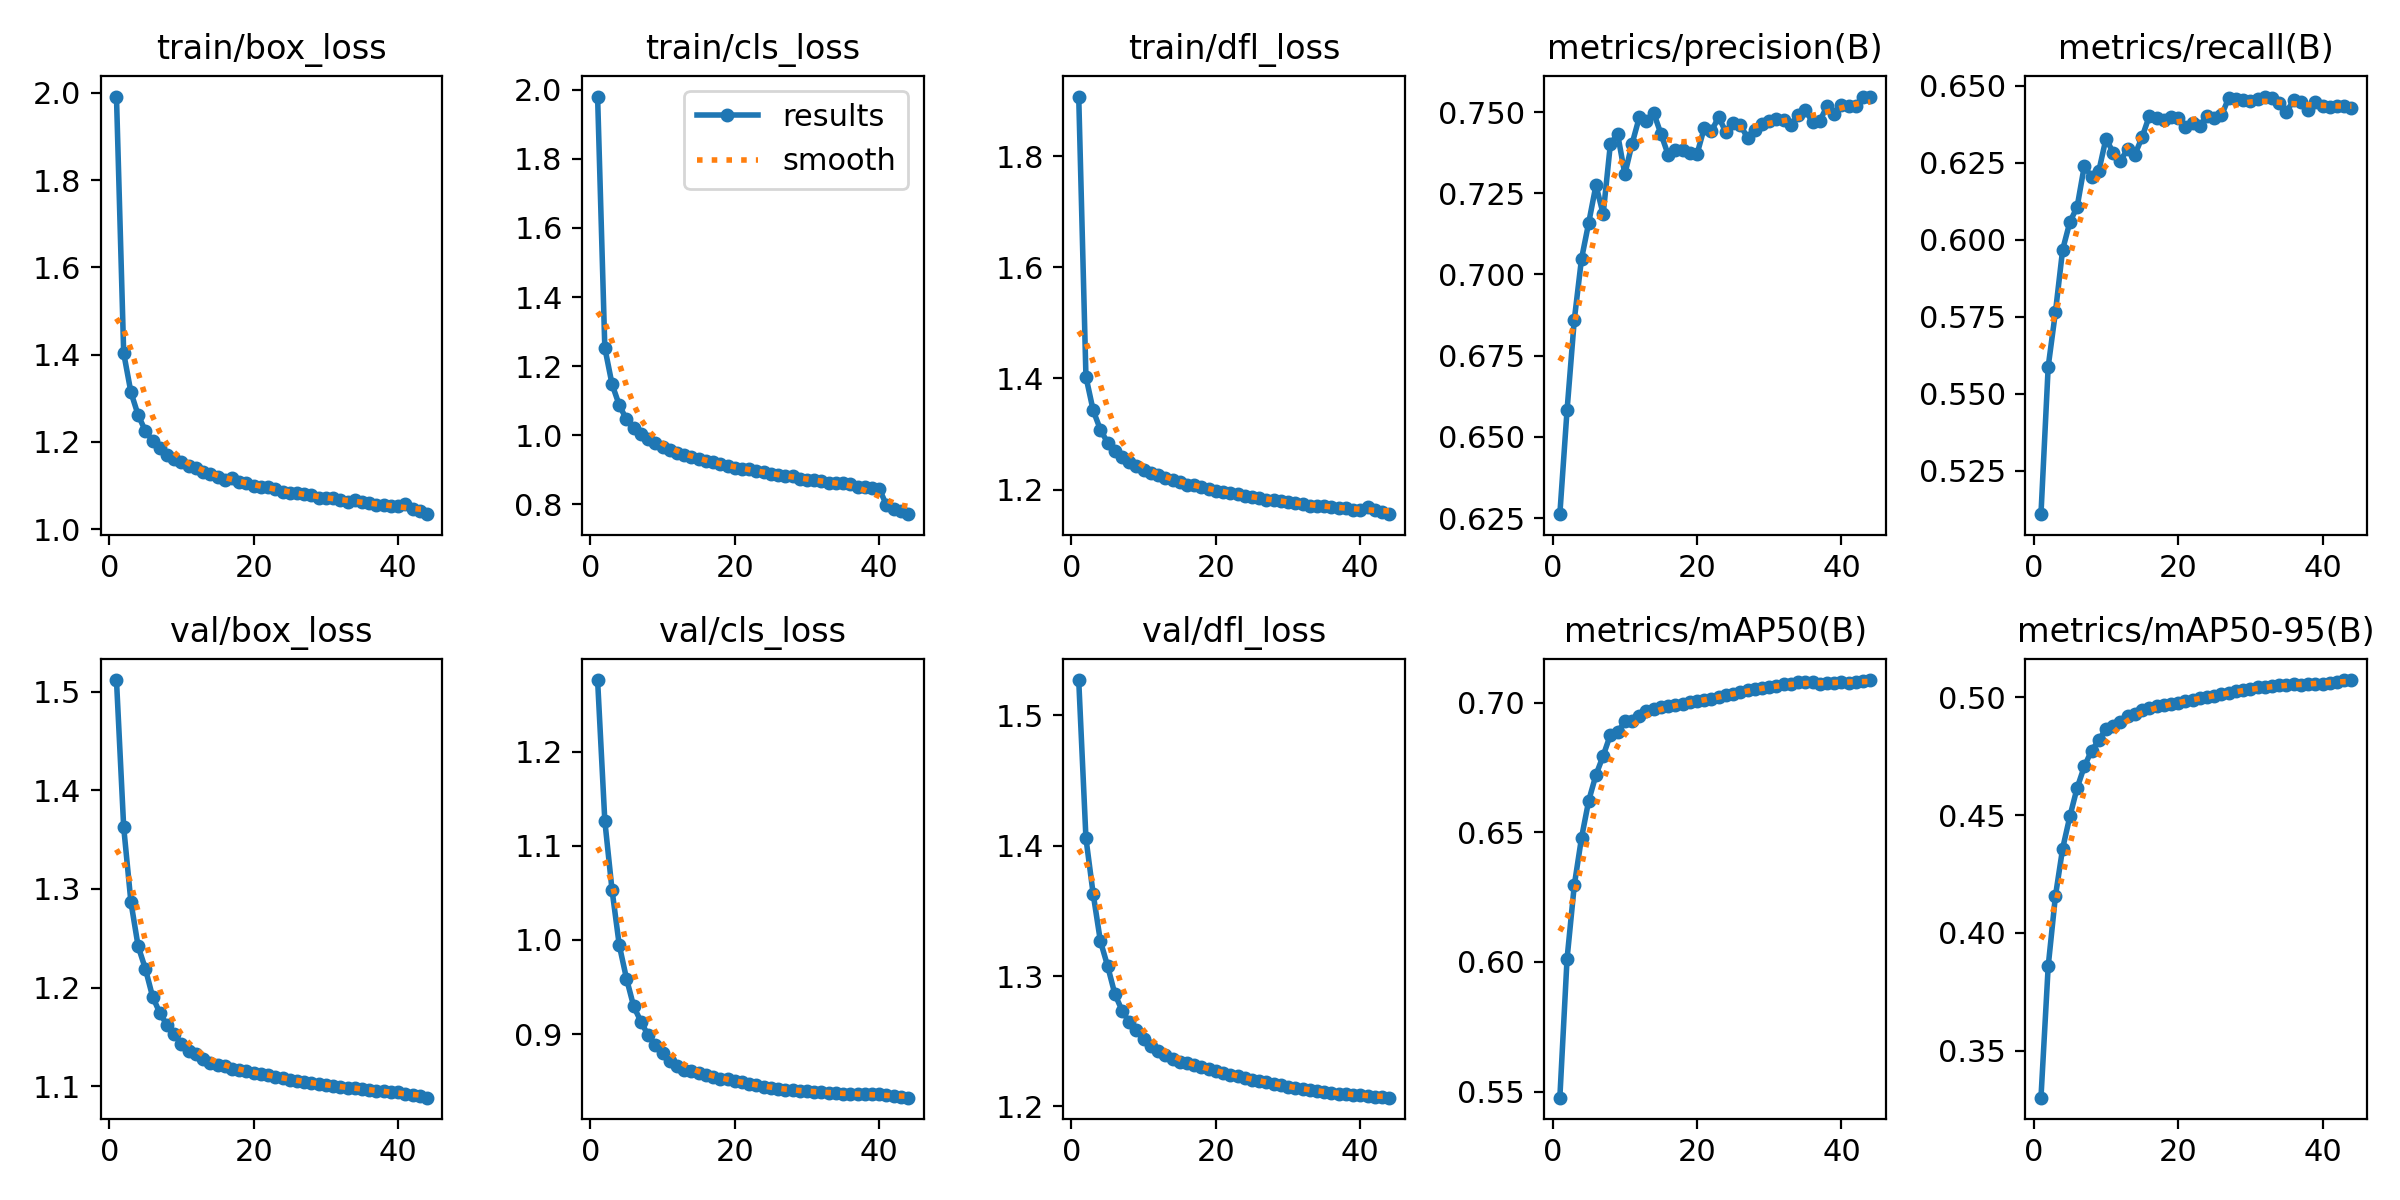

Values plotted in this chart, from the file beside it:
epoch, time, train/box_loss, train/cls_loss, train/dfl_loss, metrics/precision(B), metrics/recall(B), metrics/mAP50(B), metrics/mAP50-95(B), val/box_loss, val/cls_loss, val/dfl_loss, lr/pg0, lr/pg1, lr/pg2
1, 1414, 1.992, 1.98, 1.907, 0.6262, 0.511, 0.5476, 0.33, 1.512, 1.276, 1.527, 0.06703, 0.0003331, 0.0003331
2, 2840, 1.403, 1.253, 1.403, 0.6582, 0.5588, 0.6013, 0.3858, 1.363, 1.127, 1.406, 0.03401, 0.0006532, 0.0006532
3, 4264, 1.314, 1.148, 1.343, 0.686, 0.5765, 0.6296, 0.4156, 1.287, 1.053, 1.363, 0.0009872, 0.0009601, 0.0009601
4, 5686, 1.261, 1.087, 1.308, 0.7048, 0.5968, 0.6479, 0.4359, 1.242, 0.9946, 1.327, 0.0009406, 0.0009406, 0.0009406
5, 7107, 1.225, 1.046, 1.284, 0.7159, 0.6058, 0.6623, 0.4495, 1.219, 0.9591, 1.308, 0.0009208, 0.0009208, 0.0009208
6, 8525, 1.202, 1.02, 1.27, 0.7275, 0.6107, 0.6722, 0.4615, 1.191, 0.9294, 1.286, 0.000901, 0.000901, 0.000901
7, 9941, 1.185, 1.003, 1.259, 0.7186, 0.624, 0.6796, 0.4707, 1.174, 0.9135, 1.274, 0.0008812, 0.0008812, 0.0008812
8, 11356, 1.171, 0.988, 1.25, 0.7402, 0.6205, 0.6877, 0.4774, 1.162, 0.8987, 1.265, 0.0008614, 0.0008614, 0.0008614
9, 12768, 1.161, 0.9772, 1.242, 0.7432, 0.6222, 0.6886, 0.4818, 1.153, 0.8885, 1.259, 0.0008416, 0.0008416, 0.0008416
10, 14179, 1.153, 0.966, 1.236, 0.7309, 0.6329, 0.6929, 0.4867, 1.143, 0.8804, 1.252, 0.0008218, 0.0008218, 0.0008218
11, 15585, 1.145, 0.9586, 1.23, 0.7402, 0.6283, 0.6929, 0.4878, 1.136, 0.8716, 1.246, 0.000802, 0.000802, 0.000802
12, 16988, 1.139, 0.9498, 1.226, 0.7484, 0.6257, 0.695, 0.4898, 1.132, 0.8666, 1.243, 0.0007822, 0.0007822, 0.0007822
13, 18390, 1.131, 0.9427, 1.221, 0.7473, 0.6295, 0.6967, 0.492, 1.128, 0.8623, 1.239, 0.0007624, 0.0007624, 0.0007624
14, 19795, 1.126, 0.9365, 1.217, 0.7497, 0.6277, 0.6976, 0.4932, 1.124, 0.8608, 1.236, 0.0007426, 0.0007426, 0.0007426
15, 21205, 1.119, 0.9325, 1.213, 0.7433, 0.6333, 0.6985, 0.4947, 1.121, 0.8585, 1.234, 0.0007228, 0.0007228, 0.0007228
16, 22618, 1.113, 0.9248, 1.209, 0.7369, 0.6402, 0.6988, 0.4955, 1.12, 0.8567, 1.233, 0.000703, 0.000703, 0.000703
17, 24035, 1.117, 0.9233, 1.209, 0.7383, 0.6396, 0.6993, 0.4962, 1.118, 0.8542, 1.231, 0.0006832, 0.0006832, 0.0006832
18, 25424, 1.107, 0.9158, 1.204, 0.7384, 0.6388, 0.6996, 0.4969, 1.117, 0.8528, 1.23, 0.0006634, 0.0006634, 0.0006634
19, 26795, 1.106, 0.9118, 1.2, 0.7374, 0.64, 0.7002, 0.4973, 1.115, 0.8519, 1.229, 0.0006436, 0.0006436, 0.0006436
20, 28169, 1.1, 0.906, 1.198, 0.7371, 0.6395, 0.7006, 0.4975, 1.114, 0.8505, 1.227, 0.0006238, 0.0006238, 0.0006238
21, 29542, 1.097, 0.9026, 1.195, 0.7451, 0.6368, 0.701, 0.4984, 1.113, 0.8494, 1.226, 0.000604, 0.000604, 0.000604
22, 30914, 1.097, 0.9024, 1.195, 0.7442, 0.638, 0.7013, 0.499, 1.111, 0.8477, 1.224, 0.0005842, 0.0005842, 0.0005842
23, 32287, 1.091, 0.8961, 1.192, 0.7485, 0.6369, 0.7022, 0.4999, 1.11, 0.8456, 1.223, 0.0005644, 0.0005644, 0.0005644
24, 33657, 1.085, 0.8926, 1.188, 0.7437, 0.6403, 0.7032, 0.5003, 1.108, 0.8442, 1.222, 0.0005446, 0.0005446, 0.0005446
25, 35029, 1.083, 0.8879, 1.186, 0.7465, 0.6396, 0.7033, 0.5006, 1.107, 0.843, 1.22, 0.0005248, 0.0005248, 0.0005248
26, 36401, 1.083, 0.8854, 1.185, 0.746, 0.6404, 0.7042, 0.5013, 1.106, 0.8417, 1.219, 0.000505, 0.000505, 0.000505
27, 37773, 1.08, 0.8818, 1.182, 0.742, 0.6461, 0.7048, 0.5018, 1.104, 0.8407, 1.218, 0.0004852, 0.0004852, 0.0004852
28, 39144, 1.079, 0.8809, 1.181, 0.7445, 0.6456, 0.7055, 0.5027, 1.104, 0.8405, 1.217, 0.0004654, 0.0004654, 0.0004654
29, 40515, 1.071, 0.8748, 1.179, 0.7463, 0.6455, 0.7058, 0.5032, 1.102, 0.8402, 1.216, 0.0004456, 0.0004456, 0.0004456
30, 41886, 1.07, 0.8715, 1.178, 0.7474, 0.6451, 0.706, 0.5034, 1.101, 0.8397, 1.215, 0.0004258, 0.0004258, 0.0004258
31, 43259, 1.071, 0.8711, 1.176, 0.7479, 0.6456, 0.7067, 0.5043, 1.1, 0.839, 1.214, 0.000406, 0.000406, 0.000406
32, 44631, 1.066, 0.8673, 1.174, 0.7474, 0.6466, 0.7072, 0.5044, 1.099, 0.8385, 1.213, 0.0003862, 0.0003862, 0.0003862
33, 46003, 1.062, 0.8624, 1.171, 0.7461, 0.6461, 0.7072, 0.5047, 1.099, 0.8376, 1.212, 0.0003664, 0.0003664, 0.0003664
34, 47372, 1.065, 0.8629, 1.171, 0.749, 0.6444, 0.7081, 0.5054, 1.098, 0.8371, 1.212, 0.0003466, 0.0003466, 0.0003466
35, 48742, 1.063, 0.8611, 1.17, 0.7507, 0.6415, 0.7079, 0.5053, 1.097, 0.837, 1.211, 0.0003268, 0.0003268, 0.0003268
36, 50105, 1.061, 0.8587, 1.17, 0.7468, 0.6454, 0.708, 0.5055, 1.096, 0.8366, 1.21, 0.000307, 0.000307, 0.000307
37, 51476, 1.055, 0.8516, 1.166, 0.7473, 0.6447, 0.7075, 0.5055, 1.096, 0.8363, 1.21, 0.0002872, 0.0002872, 0.0002872
38, 52840, 1.054, 0.851, 1.167, 0.7518, 0.6423, 0.7077, 0.5057, 1.095, 0.8361, 1.209, 0.0002674, 0.0002674, 0.0002674
39, 54212, 1.054, 0.8484, 1.164, 0.7493, 0.6448, 0.7076, 0.5056, 1.094, 0.8362, 1.209, 0.0002476, 0.0002476, 0.0002476
40, 55578, 1.052, 0.8458, 1.163, 0.7521, 0.6436, 0.7079, 0.5059, 1.094, 0.836, 1.209, 0.0002278, 0.0002278, 0.0002278
41, 56946, 1.056, 0.798, 1.17, 0.752, 0.6431, 0.7077, 0.5063, 1.092, 0.8353, 1.208, 0.000208, 0.000208, 0.000208
42, 58311, 1.046, 0.7857, 1.163, 0.752, 0.6436, 0.7081, 0.5068, 1.091, 0.8344, 1.207, 0.0001882, 0.0001882, 0.0001882
43, 59675, 1.042, 0.7809, 1.16, 0.7548, 0.6436, 0.7086, 0.5073, 1.09, 0.8334, 1.207, 0.0001684, 0.0001684, 0.0001684
44, 61040, 1.034, 0.7716, 1.156, 0.7546, 0.643, 0.7088, 0.5074, 1.088, 0.8326, 1.207, 0.0001486, 0.0001486, 0.0001486
